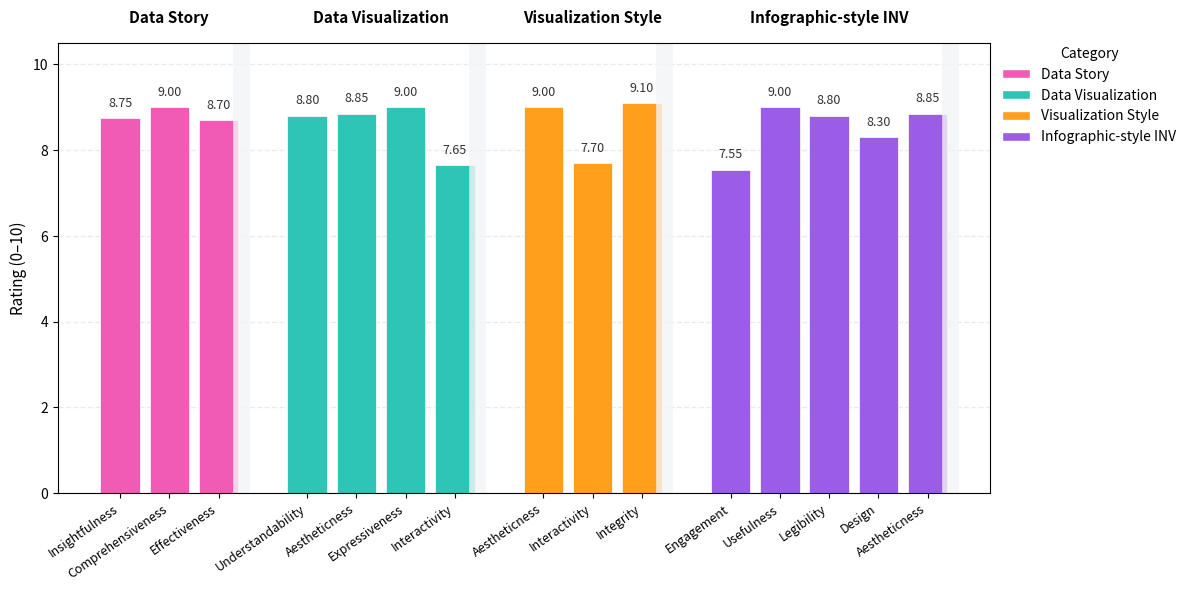

Recreate this plot in Python.
import matplotlib.pyplot as plt
import numpy as np

scores = [
    {
        "Data Story": {
            "Insightfulness": 8.5,
            "Comprehensiveness": 9.5,
            "Effectiveness": 9,
        },
        "Data Visualization": {
            "Understandability": 9,
            "Aestheticness": 9,
            "Expressiveness": 9.5,
            "Interactivity": 8,
        },
        "Visualization Style": {
            "Aestheticness": 8.5,
            "Interactivity": 7.5,
            "Integrity": 9,
        },
        "Infographic-style INV": {
            "Engagement": 8,
            "Usefulness": 9,
            "Legibility": 9,
            "Design": 8,
            "Aestheticness": 9,
        },
    },
    {
        "Data Story": {
            "Insightfulness": 9,
            "Comprehensiveness": 8.5,
            "Effectiveness": 8,
        },
        "Data Visualization": {
            "Understandability": 9.5,
            "Aestheticness": 9,
            "Expressiveness": 9,
            "Interactivity": 8.5,
        },
        "Visualization Style": {"Aestheticness": 9, "Interactivity": 8, "Integrity": 9},
        "Infographic-style INV": {
            "Engagement": 8,
            "Usefulness": 9,
            "Legibility": 9,
            "Design": 8.5,
            "Aestheticness": 9.5,
        },
    },
    {
        "Data Story": {
            "Insightfulness": 9,
            "Comprehensiveness": 9.5,
            "Effectiveness": 9,
        },
        "Data Visualization": {
            "Understandability": 8.5,
            "Aestheticness": 8.5,
            "Expressiveness": 8.5,
            "Interactivity": 8,
        },
        "Visualization Style": {
            "Aestheticness": 9,
            "Interactivity": 8,
            "Integrity": 9,
        },
        "Infographic-style INV": {
            "Engagement": 8,
            "Usefulness": 10,
            "Legibility": 9,
            "Design": 8,
            "Aestheticness": 9,
        },
    },
    {
        "Data Story": {
            "Insightfulness": 9,
            "Comprehensiveness": 9,
            "Effectiveness": 9,
        },
        "Data Visualization": {
            "Understandability": 9,
            "Aestheticness": 9,
            "Expressiveness": 9.5,
            "Interactivity": 7,
        },
        "Visualization Style": {
            "Aestheticness": 9,
            "Interactivity": 8.5,
            "Integrity": 9.5,
        },
        "Infographic-style INV": {
            "Engagement": 8,
            "Usefulness": 9,
            "Legibility": 9,
            "Design": 8,
            "Aestheticness": 9,
        },
    },
    {
        "Data Story": {
            "Insightfulness": 8,
            "Comprehensiveness": 8.5,
            "Effectiveness": 9,
        },
        "Data Visualization": {
            "Understandability": 8.5,
            "Aestheticness": 9,
            "Expressiveness": 8.5,
            "Interactivity": 7.5,
        },
        "Visualization Style": {
            "Aestheticness": 9.5,
            "Interactivity": 7,
            "Integrity": 9,
        },
        "Infographic-style INV": {
            "Engagement": 7,
            "Usefulness": 9,
            "Legibility": 9,
            "Design": 8,
            "Aestheticness": 9,
        },
    },
    {
        "Data Story": {
            "Insightfulness": 8.5,
            "Comprehensiveness": 8.5,
            "Effectiveness": 9,
        },
        "Data Visualization": {
            "Understandability": 8,
            "Aestheticness": 9,
            "Expressiveness": 9,
            "Interactivity": 7.5,
        },
        "Visualization Style": {
            "Aestheticness": 8.5,
            "Interactivity": 7.5,
            "Integrity": 9,
        },
        "Infographic-style INV": {
            "Engagement": 7,
            "Usefulness": 9,
            "Legibility": 9,
            "Design": 9,
            "Aestheticness": 9,
        },
    },
    {
        "Data Story": {
            "Insightfulness": 9.5,
            "Comprehensiveness": 10,
            "Effectiveness": 9,
        },
        "Data Visualization": {
            "Understandability": 9,
            "Aestheticness": 8.5,
            "Expressiveness": 9,
            "Interactivity": 7.5,
        },
        "Visualization Style": {
            "Aestheticness": 9,
            "Interactivity": 7.5,
            "Integrity": 9,
        },
        "Infographic-style INV": {
            "Engagement": 7.5,
            "Usefulness": 9,
            "Legibility": 9,
            "Design": 8,
            "Aestheticness": 9,
        },
    },
    {
        "Data Story": {
            "Insightfulness": 8.5,
            "Comprehensiveness": 8.5,
            "Effectiveness": 8,
        },
        "Data Visualization": {
            "Understandability": 9,
            "Aestheticness": 9,
            "Expressiveness": 9,
            "Interactivity": 8,
        },
        "Visualization Style": {
            "Aestheticness": 9.5,
            "Interactivity": 7.5,
            "Integrity": 9.5,
        },
        "Infographic-style INV": {
            "Engagement": 7.5,
            "Usefulness": 8,
            "Legibility": 9,
            "Design": 9,
            "Aestheticness": 8,
        },
    },
    {
        "Data Story": {
            "Insightfulness": 8.5,
            "Comprehensiveness": 9,
            "Effectiveness": 8.5,
        },
        "Data Visualization": {
            "Understandability": 9,
            "Aestheticness": 9,
            "Expressiveness": 9,
            "Interactivity": 7,
        },
        "Visualization Style": {
            "Aestheticness": 9,
            "Interactivity": 7.5,
            "Integrity": 9,
        },
        "Infographic-style INV": {
            "Engagement": 7,
            "Usefulness": 9,
            "Legibility": 8,
            "Design": 9,
            "Aestheticness": 8,
        },
    },
    {
        "Data Story": {
            "Insightfulness": 9,
            "Comprehensiveness": 9,
            "Effectiveness": 8.5,
        },
        "Data Visualization": {
            "Understandability": 8.5,
            "Aestheticness": 8.5,
            "Expressiveness": 9,
            "Interactivity": 7.5,
        },
        "Visualization Style": {"Aestheticness": 9, "Interactivity": 8, "Integrity": 9},
        "Infographic-style INV": {
            "Engagement": 7.5,
            "Usefulness": 9,
            "Legibility": 8,
            "Design": 7.5,
            "Aestheticness": 9,
        },
    },
]


def calc_avg():
    # 计算scores中每个维度的平均值
    # 初始化存储所有评分的字典
    all_scores = {}

    # 遍历所有评分数据
    for score_dict in scores:
        for category, dimensions in score_dict.items():
            if category not in all_scores:
                all_scores[category] = {}
            for dimension, score in dimensions.items():
                if dimension not in all_scores[category]:
                    all_scores[category][dimension] = []
                all_scores[category][dimension].append(score)

    # 计算平均值
    averages = {}
    for category, dimensions in all_scores.items():
        averages[category] = {}
        for dimension, scores_list in dimensions.items():
            averages[category][dimension] = sum(scores_list) / len(scores_list)

    # 打印平均值
    for category, dimensions in averages.items():
        print(f"{category}:")
        for dimension, avg in dimensions.items():
            print(f"  {dimension}: {avg:.2f}")
        print()


def draw_image():
    # Data
    groups = [
        (
            "Data Story",
            [
                ("Insightfulness", 8.75),
                ("Comprehensiveness", 9.00),
                ("Effectiveness", 8.70),
            ],
        ),
        (
            "Data Visualization",
            [
                ("Understandability", 8.80),
                ("Aestheticness", 8.85),
                ("Expressiveness", 9.00),
                ("Interactivity", 7.65),
            ],
        ),
        (
            "Visualization Style",
            [
                ("Aestheticness", 9.00),
                ("Interactivity", 7.70),
                ("Integrity", 9.10),
            ],
        ),
        (
            "Infographic-style INV",
            [
                ("Engagement", 7.55),
                ("Usefulness", 9.00),
                ("Legibility", 8.80),
                ("Design", 8.30),
                ("Aestheticness", 8.85),
            ],
        ),
    ]

    # Colors for each top-level group
    group_colors = {
        "Data Story": "#F15BB5",  # pink
        "Data Visualization": "#2EC4B6",  # teal
        "Visualization Style": "#FF9F1C",  # orange
        "Infographic-style INV": "#9B5DE5",  # purple
    }

    # Flatten data with group separators
    labels = []
    values = []
    colors = []
    group_positions = []
    x = 0
    spacer = 0.8  # visual spacer between groups
    tick_positions = []
    tick_labels = []

    for group_name, items in groups:
        group_positions.append(x)
        for label, val in items:
            labels.append(f"{label}")
            values.append(val)
            colors.append(group_colors[group_name])
            tick_positions.append(x)
            tick_labels.append(label)
            x += 1
        # add spacer
        x += spacer

    # Plot
    fig, ax = plt.subplots(figsize=(12, 6), dpi=120)
    bars = ax.bar(
        tick_positions,
        values,
        color=colors,
        width=0.8,
        edgecolor="white",
        linewidth=0.5,
    )

    # Value labels
    for rect, val in zip(bars, values):
        ax.text(
            rect.get_x() + rect.get_width() / 2,
            rect.get_height() + 0.2,
            f"{val:.2f}",
            ha="center",
            va="bottom",
            fontsize=9,
            color="#333333",
        )

    # Axes formatting
    ax.set_ylim(0, 10.5)
    ax.set_ylabel("Rating (0–10)", fontsize=11)
    ax.set_xticks(tick_positions)
    ax.set_xticklabels(tick_labels, rotation=35, ha="right", fontsize=9)

    # Gridlines
    ax.yaxis.grid(True, color="#E5E7EB", linestyle="--", linewidth=1, alpha=0.8)
    ax.set_axisbelow(True)

    # Group headers with brackets or background bands
    for group_name, items in groups:
        n = len(items)
        start = group_positions[groups.index((group_name, items))]
        end = start + n - 1
        mid = (start + end) / 2
        # group label
        ax.text(
            mid,
            10.9,
            group_name,
            ha="center",
            va="bottom",
            fontsize=11,
            fontweight="bold",
        )
        # subtle separator line at group end (after last bar)
        ax.axvline(x=end + 0.45, color="#F3F4F6", linewidth=12, alpha=0.8)

    # Legend (manual handles)
    from matplotlib.patches import Patch

    legend_handles = [
        Patch(facecolor=color, edgecolor="white", label=name)
        for name, color in group_colors.items()
    ]
    ax.legend(
        handles=legend_handles,
        title="Category",
        frameon=False,
        loc="upper left",
        bbox_to_anchor=(1.0, 1.02),
    )

    # # Title
    # ax.set_title("Ratings by category and dimension", fontsize=14, pad=12)

    plt.tight_layout()
    plt.savefig("ratings_chart.svg", format="svg")
    print("Saved to ratings_chart.svg")
    plt.show()


if __name__ == "__main__":
    # calc_avg()
    draw_image()
